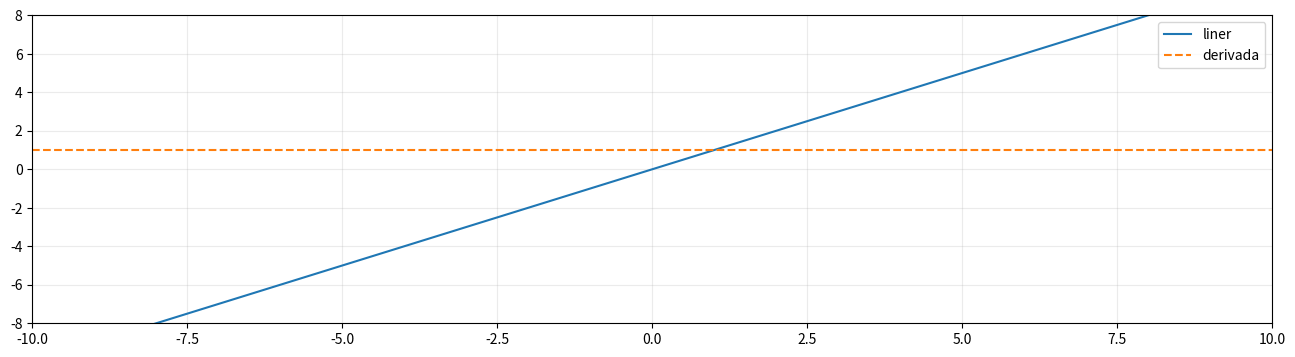

Write Python code to recreate this figure. (Note: this script raises an exception after producing the figure.)
import matplotlib.pyplot as plt
import numpy as np

plt.rcParams['figure.figsize'] = (16, 4)


def displayPlot(xlim=[-10, 10], ylim=[-0.1, 1.1], ncol=2):
    legend = plt.legend(loc=1, ncol=ncol, framealpha=0, bbox_to_anchor=(1, -0.1))
    plt.setp(legend.get_texts(), color='0.75', size=12)
    plt.grid(True, alpha=0.25)
    plt.xlim(xlim)
    plt.ylim(ylim)

    plt.legend()
    #plt.show()
    plt.savefig("./result/result.jpg")


def test1():
    v = np.linspace(-10, 10, 1000)
    phi = v
    phi_prime = v * 0 + 1
    plt.plot(v, phi, label='liner')
    plt.plot(v, phi_prime, '--', label='derivada')
    displayPlot(ylim=[-8, 8])

def test2():
    v = np.linspace(-10, 10, 1000)
    B = np.linspace(1, 9, 5)
    for b in B:
        phi = v * b
        plt.plot(v, phi, label='β = {0:.2f}'.format(b))
    displayPlot(ncol=len(B), ylim=[-8, 8])

def test3():
    v = np.linspace(-10, 10, 1000)
    phi = v >= 0
    phi_prime = ~(v != 0)
    plt.plot(v, phi, label='heaviside')
    plt.plot(v, phi_prime, '--', label='derivada')
    displayPlot()


def test4():
    v = np.linspace(-10, 10, 1000)
    phi = 1 / (1 + np.exp(-v))
    phi_prime = phi * (1 - phi)
    plt.plot(v, phi, label='Sigmoid')
    plt.plot(v, phi_prime, '--', label='derivada')
    displayPlot()


def test5():
    v = np.linspace(-10, 10, 1000)
    B = np.linspace(0, 2, 5)
    for b in B:
        phi = 1 / (1 + np.exp(-b * v))
        plt.plot(v, phi, label='β = {0:.2f}'.format(b))
    displayPlot(ncol=len(B))


def test6():
    v = np.linspace(-10, 10, 1000)
    phi = 2 / (1 + np.exp(-2 * v)) - 1
    phi_prime = 1 - phi ** 2
    plt.plot(v, phi, label='tanh')
    plt.plot(v, phi_prime, '--', label='derivada')
    displayPlot(ylim=[-1.1, 1.1])

def test7():
    v = np.linspace(-10, 10, 1000)
    B = np.linspace(0, 2, 5)
    for b in B:
        phi = 2 / (1 + np.exp(-2 * b * v)) - 1
        plt.plot(v, phi, label='β = {0:.2f}'.format(b))
    displayPlot(ncol=len(B), ylim=[-1.1, 1.1])


def test8():
    v = np.linspace(-10, 10, 1000)
    phi = v / (1 + np.abs(v))
    phi_prime = 1 / (1 + np.abs(v)) ** 2
    plt.plot(v, phi, label='softsign')
    plt.plot(v, phi_prime, '--', label='derivada')
    displayPlot(ylim=[-1.1, 1.1])

def test9():
    v = np.linspace(-10, 10, 1000)
    B = np.linspace(0, 2, 5)
    for b in B:
        phi = b * v / (1 + np.abs(b * v))
        plt.plot(v, phi, label='β = {0:.2f}'.format(b))
    displayPlot(ncol=len(B), ylim=[-1.1, 1.1])


def test10():
    v = np.linspace(-10, 10, 1000)
    phi = v * (v >= 0)
    phi_prime = (v >= 0)
    plt.plot(v, phi, label='relu')
    plt.plot(v, phi_prime, '--', label='derivada')
    displayPlot(xlim=[-2, 2], ylim=[-0.1, 1.1])

def test11():
    v = np.linspace(-10, 10, 1000)
    B = np.linspace(0, 2, 5)
    for b in B:
        phi = b * v * (v >= 0)
        plt.plot(v, phi, label='β = {0:.2f}'.format(b))
    displayPlot(ncol=len(B), xlim=[-2, 2], ylim=[-0.1, 1.1])

def test12():
    v = np.linspace(-10, 10, 1000)
    a = 0.2
    phi = np.where(v >= 0, v, a * v)
    phi_prime = np.where(v >= 0, 1, a)
    plt.plot(v, phi, label='PReLU (α = {0})'.format(a))
    plt.plot(v, phi_prime, '--', label='derivada')
    displayPlot(xlim=[-2, 2], ylim=[-0.6, 1.1])

def test13():
    v = np.linspace(-10, 10, 1000)
    A = np.linspace(0, 2, 5)
    for a in A:
        phi = np.where(v >= 0, v, a * v)
        plt.plot(v, phi, label='α = {0:.2f}'.format(a))
    displayPlot(ncol=len(A), xlim=[-2, 2], ylim=[-1.1, 1.1])

def test14():
    v = np.linspace(-10, 10, 1000)
    a = 1
    phi = np.where(v >= 0, v, a * (np.exp(v) - 1))
    phi_prime = np.where(v >= 0, 1, phi + a)
    plt.plot(v, phi, label='ELU (α = {0})'.format(a))
    plt.plot(v, phi_prime, '--', label='derivada')
    displayPlot(xlim=[-2, 2], ylim=[-1.1, 1.1])

def test15():
    v = np.linspace(-10, 10, 1000)
    A = np.linspace(0, 2, 5)
    for a in A:
        phi = np.where(v >= 0, v, a * (np.exp(v) - 1))
        plt.plot(v, phi, label='α = {0:.2f}'.format(a))
    displayPlot(ncol=len(A), xlim=[-2, 2], ylim=[-1.1, 1.1])

def test16():
    v = np.linspace(-10, 10, 1000)
    phi = np.log(1 + np.exp(v))
    phi_prime = 1 / (1 + np.exp(-v))
    plt.plot(v, phi, label='SoftPlus')
    plt.plot(v, phi_prime, '--', label='derivada')
    displayPlot(ylim=[-0.1, 2])

def test17():
    v = np.linspace(-10, 10, 1000)
    B = np.linspace(0, 2, 5)
    for b in B:
        phi = np.log(1 + np.exp(b * v))
        plt.plot(v, phi, label='β = {0:.2f}'.format(b))
    displayPlot(ncol=len(B), ylim=[-0.1, 2])

if __name__ == "__main__":
    test1()
    test2()
    test3()
    test4()
    test5()
    test6()
    test7()
    test8()
    test9()
    test10()
    test11()
    test12()
    test13()
    test14()
    test15()
    test16()
    test17()